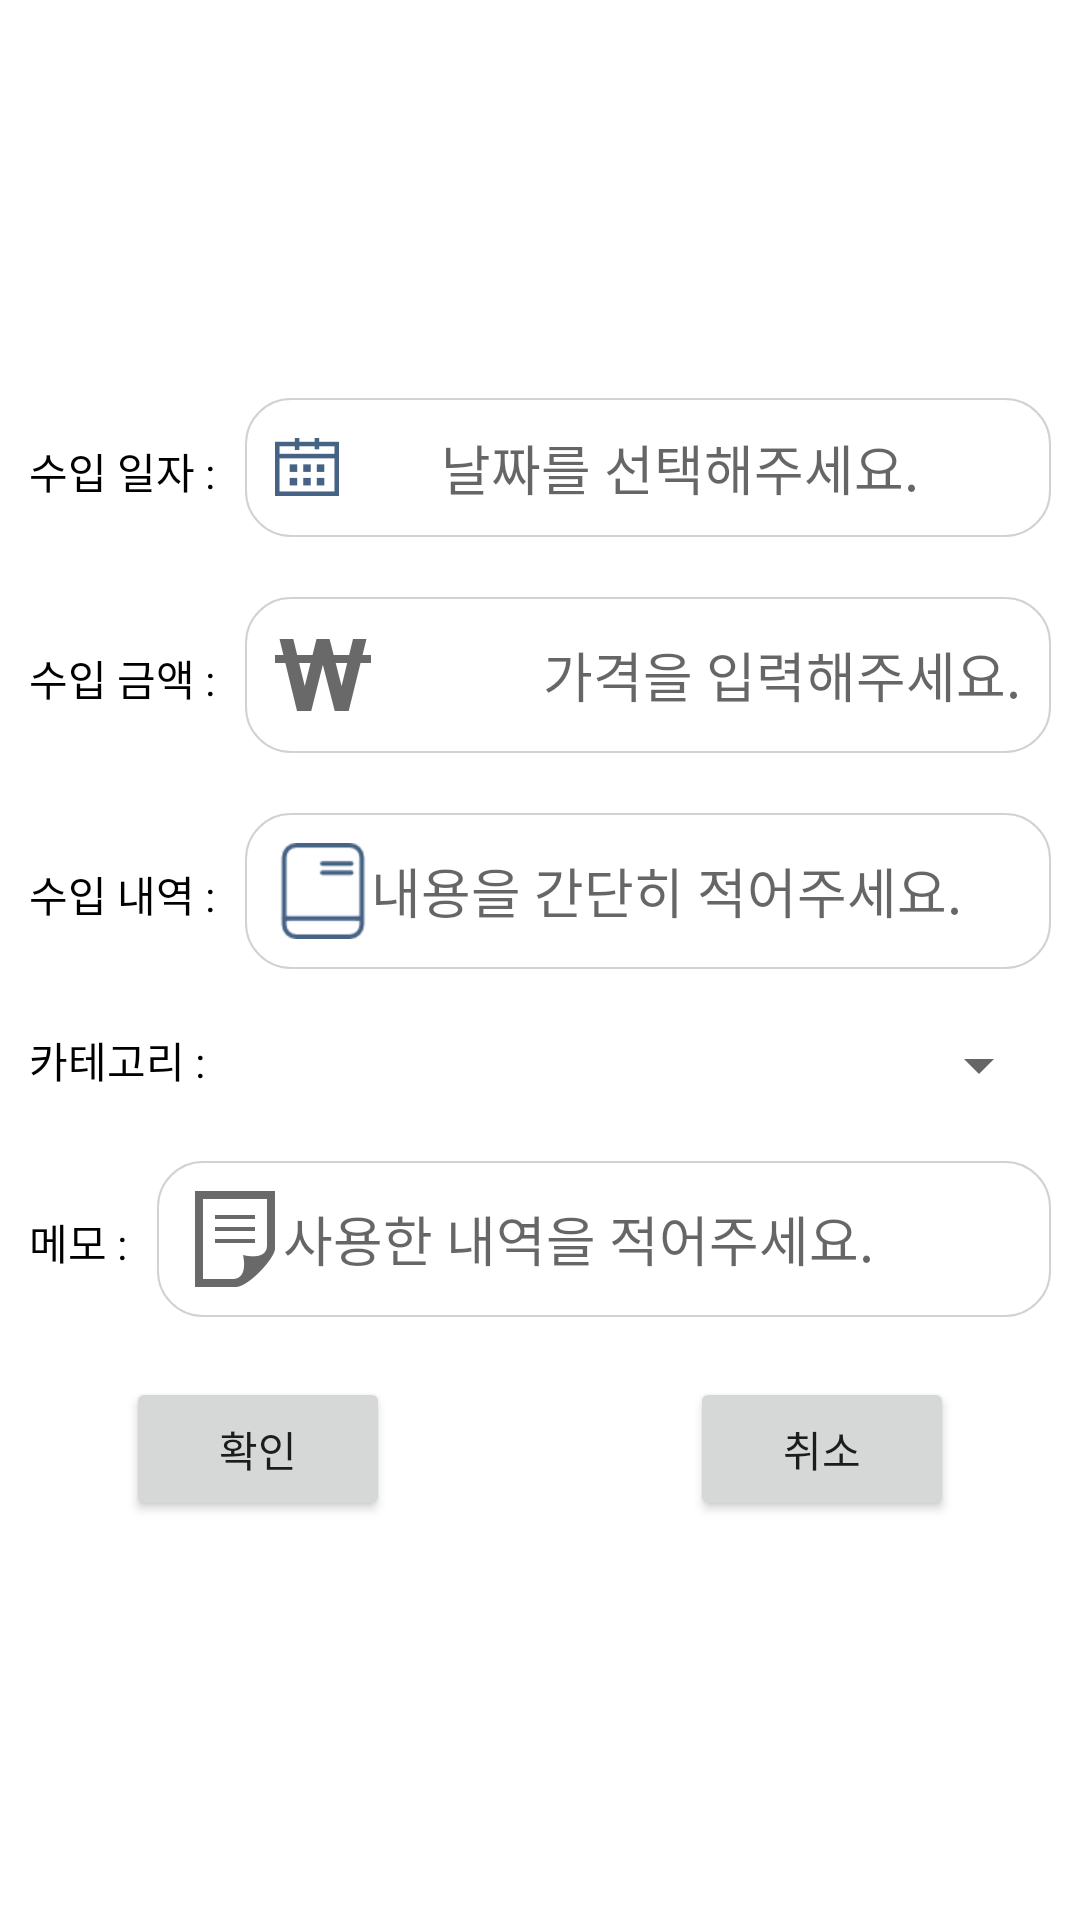

This screen was rendered from an Android layout file. Write that file and the resources it references.
<!-- AndroidManifest.xml: activity theme AppTheme -->
<!-- res/layout/income_detail.xml -->
<?xml version="1.0" encoding="utf-8"?>
<RelativeLayout xmlns:android="http://schemas.android.com/apk/res/android"
    android:layout_width="match_parent"
    android:layout_height="match_parent"
    android:paddingLeft="@dimen/activity_horizontal_margin"
    android:paddingRight="@dimen/activity_horizontal_margin"
    android:background="@color/White">

    <RelativeLayout
        android:id="@+id/income_detail_layout"
        xmlns:android="http://schemas.android.com/apk/res/android"
        android:layout_width="match_parent"
        android:layout_height="match_parent"
        android:visibility="gone">

        <ProgressBar
            style="?android:attr/progressBarStyleLarge"
            android:layout_width="wrap_content"
            android:layout_height="wrap_content"
            android:layout_centerHorizontal="true"
            android:layout_centerInParent="true"
            android:layout_centerVertical="true"
            android:layout_marginBottom="8dp"/>
    </RelativeLayout>

    <LinearLayout
        android:id="@+id/income_detail_form"
        android:orientation="vertical"
        android:layout_width="match_parent"
        android:layout_height="wrap_content"
        android:layout_centerVertical="true"
        android:layout_alignParentStart="true">

        <TableRow
            android:layout_width="match_parent"
            android:layout_height="match_parent"
            android:padding="10dp">
            <TextView
                android:layout_width="wrap_content"
                android:layout_height="wrap_content"
                android:textColor="@color/Black"
                android:text="@string/income_date" />
            <EditText
                android:id="@+id/income_date"
                android:layout_width="match_parent"
                android:layout_height="wrap_content"
                android:background="@drawable/bg_edittext_rounded"
                android:drawableLeft="@drawable/iconmonstr_calendar"
                android:padding="10dp"
                android:layout_marginLeft="10dp"
                android:textColor="@color/Black"
                android:gravity="center"
                android:focusable="false"
                android:hint="@string/date_hint" />
        </TableRow>
        <TableRow
            android:layout_width="match_parent"
            android:layout_height="match_parent"
            android:padding="10dp">
            <TextView
                android:layout_width="wrap_content"
                android:layout_height="wrap_content"
                android:textColor="@color/Black"
                android:text="@string/income_price" />
            <EditText
                android:id="@+id/income_price"
                android:layout_width="match_parent"
                android:layout_height="wrap_content"
                android:background="@drawable/bg_edittext_rounded"
                android:drawableLeft="@drawable/iconmonstr_currency"
                android:padding="10dp"
                android:layout_marginLeft="10dp"
                android:textColor="@color/Black"
                android:gravity="right|center"
                android:nextFocusDown="@+id/income_contents"
                android:maxLength="11"
                android:inputType="number"
                android:hint="@string/price_hint" />
        </TableRow>
        <TableRow
            android:layout_width="match_parent"
            android:layout_height="match_parent"
            android:padding="10dp">
            <TextView
                android:layout_width="wrap_content"
                android:layout_height="wrap_content"
                android:textColor="@color/Black"
                android:text="@string/income_contents" />
            <EditText
                android:id="@+id/income_contents"
                android:layout_width="match_parent"
                android:layout_height="wrap_content"
                android:background="@drawable/bg_edittext_rounded"
                android:drawableLeft="@drawable/iconmonstr_contents"
                android:padding="10dp"
                android:layout_marginLeft="10dp"
                android:textColor="@color/Black"
                android:maxLines="1"
                android:maxLength="20"
                android:hint="@string/content_hint" />
        </TableRow>
        <TableRow
            android:layout_width="match_parent"
            android:layout_height="match_parent"
            android:padding="10dp">
            <TextView
                android:layout_width="wrap_content"
                android:layout_height="wrap_content"
                android:textColor="@color/Black"
                android:text="@string/income_category" />
            <Spinner
                android:id="@+id/income_category_contents"
                android:layout_width="match_parent"
                android:layout_height="wrap_content"
                android:padding="10dp"
                android:layout_marginLeft="10dp"
                android:spinnerMode="dropdown">
            </Spinner>
        </TableRow>
        <TableRow
            android:layout_width="match_parent"
            android:layout_height="match_parent"
            android:padding="10dp">
            <TextView
                android:layout_width="wrap_content"
                android:layout_height="wrap_content"
                android:textColor="@color/Black"
                android:text="@string/income_remark" />
            <EditText
                android:id="@+id/income_memo"
                android:layout_width="match_parent"
                android:layout_height="wrap_content"
                android:background="@drawable/bg_edittext_rounded"
                android:drawableLeft="@drawable/iconmonstr_note"
                android:padding="10dp"
                android:layout_marginLeft="10dp"
                android:textColor="@color/Black"
                android:maxLines="2"
                android:maxLength="20"
                android:hint="@string/remark_hint" />
        </TableRow>
        <TableRow
            android:layout_width="match_parent"
            android:layout_height="match_parent"
            android:gravity="center"
            android:padding="10dp">
            <Button
                android:id="@+id/income_okay"
                android:layout_width="wrap_content"
                android:layout_height="match_parent"
                android:layout_marginRight="50dp"
                android:text="@string/okay"/>
            <Button
                android:id="@+id/income_cancel"
                android:layout_width="wrap_content"
                android:layout_height="match_parent"
                android:layout_marginLeft="50dp"
                android:text="@string/cancel"/>
        </TableRow>
    </LinearLayout>
</RelativeLayout>
<!-- resources referenced by this layout -->
<resources>
  <color name="Black">#000000</color>
  <color name="White">#FFFFFF</color>
  <!-- drawable bg_edittext_rounded (drawable) -->
  <?xml version="1.0" encoding="utf-8"?>
  <shape xmlns:android="http://schemas.android.com/apk/res/android"
      android:shape="rectangle" android:padding="10dp">
      <solid android:color="#FFFFFF"/>
      <stroke
          android:width="0.5dp"
          android:color="#d2d2d2" />
      <corners android:radius="15dp"/>
  </shape>
  <!-- drawable iconmonstr_calendar: png bitmap (drawable-hdpi, 564 bytes) -->
  <!-- drawable iconmonstr_contents: png bitmap (drawable-xhdpi, 933 bytes) -->
  <!-- drawable iconmonstr_currency: png bitmap (drawable-hdpi, 906 bytes) -->
  <!-- drawable iconmonstr_note: png bitmap (drawable-hdpi, 453 bytes) -->
  <string name="cancel">취소</string>
  <string name="content_hint">내용을 간단히 적어주세요.</string>
  <string name="date_hint">날짜를 선택해주세요.</string>
  <string name="income_category">카테고리 :</string>
  <string name="income_contents">수입 내역 :</string>
  <string name="income_date">수입 일자 :</string>
  <string name="income_price">수입 금액 :</string>
  <string name="income_remark">메모 :</string>
  <string name="okay">확인</string>
  <string name="price_hint">가격을 입력해주세요.</string>
  <string name="remark_hint">사용한 내역을 적어주세요.</string>
  <style name="AppTheme" parent="Theme.AppCompat.Light.DarkActionBar">
          
          
          
          <item name="colorPrimary">#3f7fa0</item>
          <item name="colorPrimaryDark">#6fafa0</item>
          <item name="colorAccent">@color/colorAccent</item>
      </style>
  <color name="colorAccent">#FF4081</color>
</resources>
